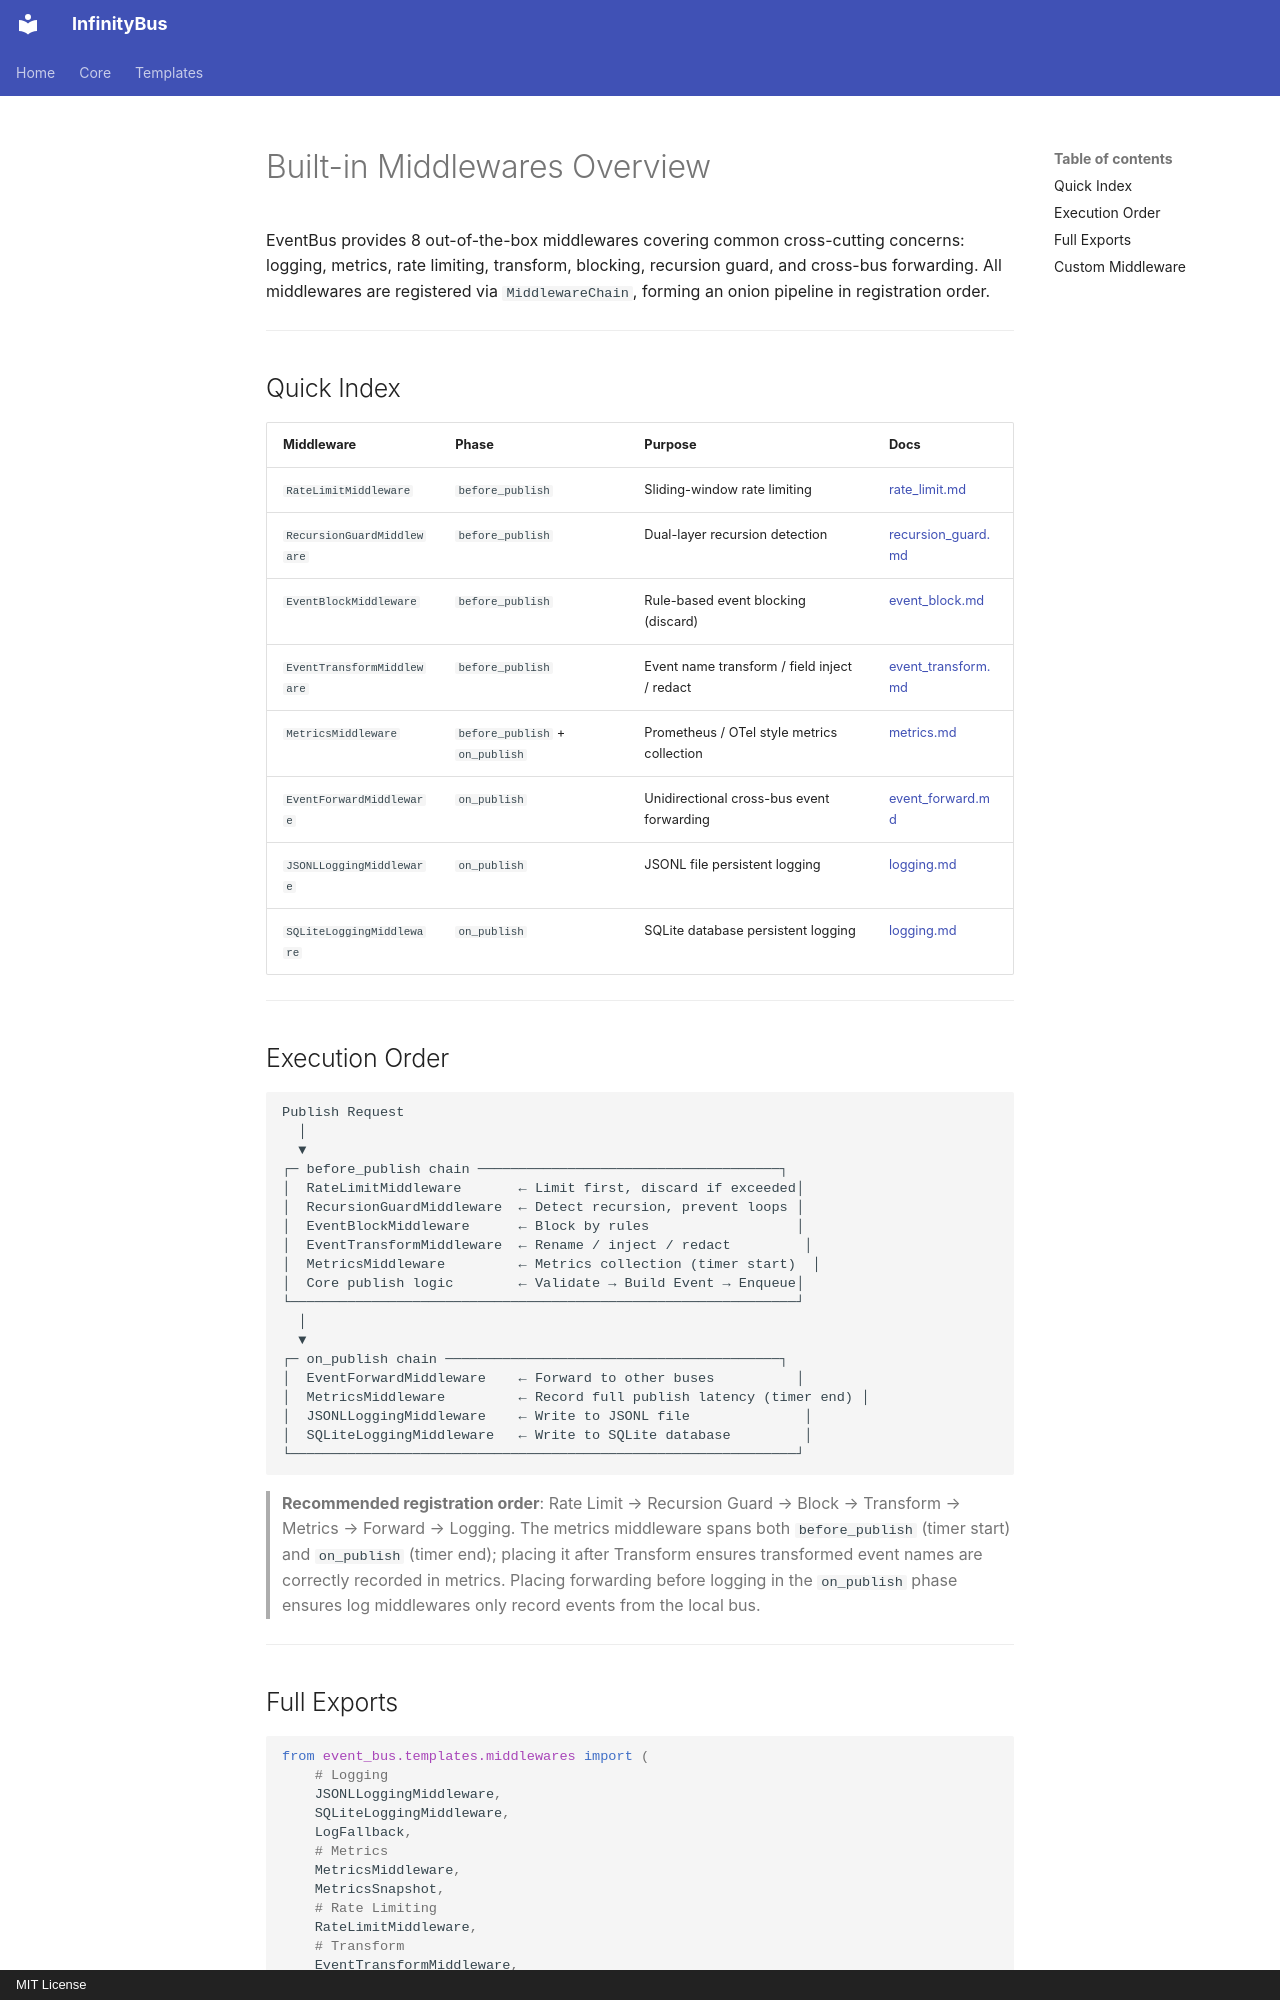

repository: yinbailiang/event_bus · page: en-US/templates/middlewares/middlewares/index.html · generator: mkdocs · copyright: MIT License

# Built-in Middlewares Overview

EventBus provides 8 out-of-the-box middlewares covering common cross-cutting concerns:
logging, metrics, rate limiting, transform, blocking, recursion guard, and cross-bus forwarding.
All middlewares are registered via `MiddlewareChain`, forming an onion pipeline in
registration order.

---

## Quick Index

| Middleware | Phase | Purpose | Docs |
| - | - | - | - |
| `RateLimitMiddleware` | `before_publish` | Sliding-window rate limiting | [rate_limit.md](rate_limit.md) |
| `RecursionGuardMiddleware` | `before_publish` | Dual-layer recursion detection | [recursion_guard.md](recursion_guard.md) |
| `EventBlockMiddleware` | `before_publish` | Rule-based event blocking (discard) | [event_block.md](event_block.md) |
| `EventTransformMiddleware` | `before_publish` | Event name transform / field inject / redact | [event_transform.md](event_transform.md) |
| `MetricsMiddleware` | `before_publish` + `on_publish` | Prometheus / OTel style metrics collection | [metrics.md](metrics.md) |
| `EventForwardMiddleware` | `on_publish` | Unidirectional cross-bus event forwarding | [event_forward.md](event_forward.md) |
| `JSONLLoggingMiddleware` | `on_publish` | JSONL file persistent logging | [logging.md](logging.md) |
| `SQLiteLoggingMiddleware` | `on_publish` | SQLite database persistent logging | [logging.md](logging.md) |

---

## Execution Order

```text
Publish Request
  │
  ▼
┌─ before_publish chain ─────────────────────────────────────┐
│  RateLimitMiddleware       ← Limit first, discard if exceeded│
│  RecursionGuardMiddleware  ← Detect recursion, prevent loops │
│  EventBlockMiddleware      ← Block by rules                  │
│  EventTransformMiddleware  ← Rename / inject / redact         │
│  MetricsMiddleware         ← Metrics collection (timer start)  │
│  Core publish logic        ← Validate → Build Event → Enqueue│
└──────────────────────────────────────────────────────────────┘
  │
  ▼
┌─ on_publish chain ─────────────────────────────────────────┐
│  EventForwardMiddleware    ← Forward to other buses          │
│  MetricsMiddleware         ← Record full publish latency (timer end) │
│  JSONLLoggingMiddleware    ← Write to JSONL file              │
│  SQLiteLoggingMiddleware   ← Write to SQLite database         │
└──────────────────────────────────────────────────────────────┘
```

> **Recommended registration order**: Rate Limit → Recursion Guard → Block → Transform →
> Metrics → Forward → Logging.
> The metrics middleware spans both `before_publish` (timer start) and `on_publish` (timer end);
> placing it after Transform ensures transformed event names are correctly recorded in metrics.
> Placing forwarding before logging in the `on_publish` phase ensures log middlewares only
> record events from the local bus.

---
